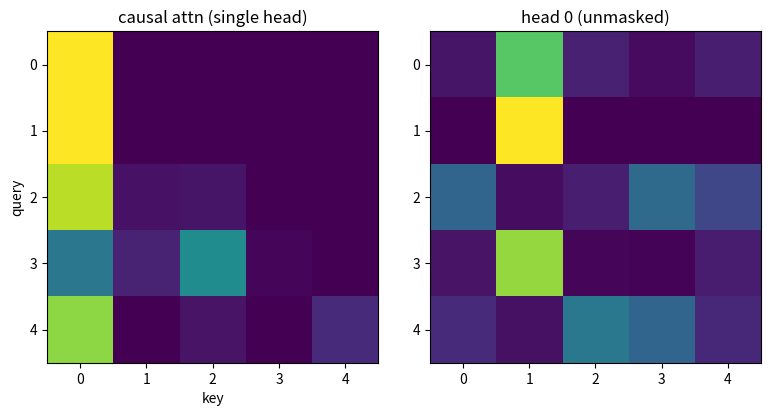

Write the Python code that produced this figure. (Note: this script raises an exception after producing the figure.)
"""DuckGPT — core lesson 03: scaled dot-product attention.

We build one *single-headed*, non-batched attention layer from first principles,
then multi-head, then add a causal mask so the model cannot peek at the future.

The formula (Vaswani et al., 2017):

.. math::

    \\text{Attention}(Q, K, V) = \\text{softmax}\\!\\left(
        \\frac{Q K^\\top}{\\sqrt{d_k}}
    \\right) V

What the pieces are:

- ``Q`` (queries): "what am I looking for?"
- ``K`` (keys):    "what do I advertise about myself?"
- ``V`` (values):  "what information do I carry?"
- Scaling by ``√d_k`` keeps dot-products small so the softmax does not saturate.

Run this file to print shapes at every step + a heatmap of the attention
weights (saved to ``core/attn.png`` if matplotlib is installed).
"""
import math

import numpy as np

rng = np.random.default_rng(0)

def softmax(x, axis=-1):
    x = x - x.max(axis=axis, keepdims=True)
    e = np.exp(x)
    return e / e.sum(axis=axis, keepdims=True)


# ----- 1. single-headed attention ------------------------------------------
print("=== 1. Single head attention ===")
T, d = 5, 8                                  # 5 tokens, embedding dim 8
X = rng.standard_normal((T, d))

# learned projections (here, random — in a real model these are trained)
Wq = rng.standard_normal((d, d))
Wk = rng.standard_normal((d, d))
Wv = rng.standard_normal((d, d))

Q = X @ Wq                                   # (T, d)
K = X @ Wk
V = X @ Wv

scores = Q @ K.T / math.sqrt(d)              # (T, T)  – similarity
attn = softmax(scores, axis=-1)              # (T, T)  – row stochastic
out  = attn @ V                              # (T, d)

print(f"X.shape:      {X.shape}")
print(f"Q/K/V.shape:  {Q.shape}")
print(f"scores.shape: {scores.shape}")
print(f"attn.shape:   {attn.shape}  (rows sum to 1)")
print(f"out.shape:    {out.shape}\n")

# ----- 2. causal mask ------------------------------------------------------
print("=== 2. Causal mask (decoder-style) ===")
mask = np.tril(np.ones((T, T), dtype=bool))  # lower-triangular True
masked_scores = np.where(mask, scores, -1e9)
masked_attn = softmax(masked_scores, axis=-1)
print(f"row 0 attn weights: {masked_attn[0].round(3)}   (only token 0 visible)")
print(f"row 4 attn weights: {masked_attn[4].round(3)}   (all 5 tokens visible)\n")


# ----- 3. multi-head attention --------------------------------------------
print("=== 3. Multi-head attention ===")
H = 4                                          # 4 heads
d_head = d // H

def split_heads(x):
    return x.reshape(T, H, d_head).transpose(1, 0, 2)     # (H, T, d_head)

def combine_heads(x):
    return x.transpose(1, 0, 2).reshape(T, d)             # (T, d)

q = split_heads(Q)                            # (H, T, d_head)
k = split_heads(K)
v = split_heads(V)

scores_mh = np.einsum("htd,hsd->hts", q, k) / math.sqrt(d_head)   # (H, T, T)
attn_mh = softmax(scores_mh, axis=-1)
out_mh = combine_heads(np.einsum("hts,hsd->htd", attn_mh, v))
print(f"per-head attn shape: {attn_mh.shape}")
print(f"multi-head output:    {out_mh.shape}\n")


# ----- 4. optional: visualise the attention --------------------------------
try:
    import matplotlib.pyplot as plt
    fig, ax = plt.subplots(1, 2, figsize=(8, 4))
    ax[0].imshow(masked_attn, cmap="viridis"); ax[0].set_title("causal attn (single head)")
    ax[0].set_xlabel("key"); ax[0].set_ylabel("query")
    ax[1].imshow(attn_mh[0], cmap="viridis"); ax[1].set_title("head 0 (unmasked)")
    for a in ax: a.set_xticks(range(T)); a.set_yticks(range(T))
    plt.tight_layout()
    plt.savefig("core/attn.png", dpi=120)
    print("Saved attention heatmap to core/attn.png")
except ModuleNotFoundError:
    print("(matplotlib not installed — skipped heatmap)")

print("\nNext file: 04_transformer_block.py — wire attention + MLP into a block.")
